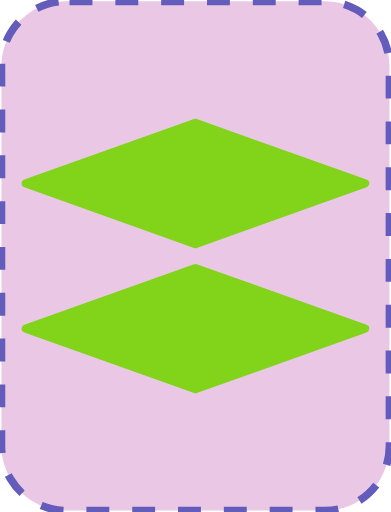
t = 0.00 s
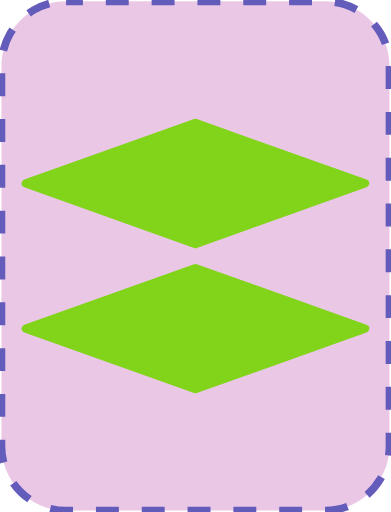
t = 0.05 s
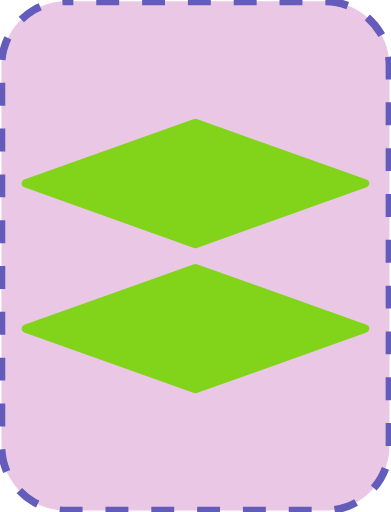
t = 0.10 s
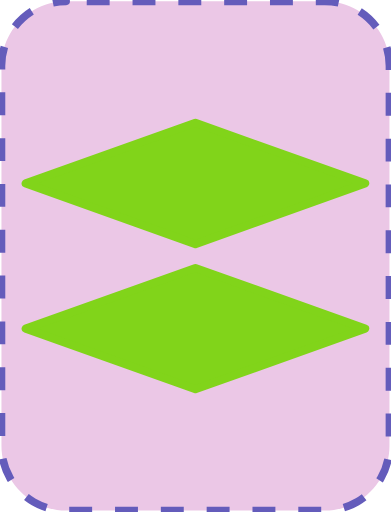
t = 0.15 s

The animated SVG that drew these frames (rendered in a browser with its animation timeline set to each time). Animation: 1 SMIL element (animate=1); one cycle of 0.20 s, repeats indefinitely.

<?xml version="1.0" encoding="UTF-8"?>
<!DOCTYPE svg PUBLIC "-//W3C//DTD SVG 1.1//EN" "http://www.w3.org/Graphics/SVG/1.1/DTD/svg11.dtd">
<svg version="1.2" width="51.18mm" height="67.05mm" viewBox="16830 27051 5118 6705" preserveAspectRatio="xMidYMid" fill-rule="evenodd" stroke-width="28.222" stroke-linejoin="round" xmlns="http://www.w3.org/2000/svg" xmlns:ooo="http://xml.openoffice.org/svg/export" xmlns:xlink="http://www.w3.org/1999/xlink" xmlns:presentation="http://sun.com/xmlns/staroffice/presentation" xmlns:smil="http://www.w3.org/2001/SMIL20/" xmlns:anim="urn:oasis:names:tc:opendocument:xmlns:animation:1.0" xmlns:svg="urn:oasis:names:tc:opendocument:xmlns:svg-compatible:1.0" xml:space="preserve">
 <defs class="EmbeddedBulletChars">
  <g id="bullet-char-template-57356" transform="scale(0.00048828125,-0.00048828125)">
   <path d="M 580,1141 L 1163,571 580,0 -4,571 580,1141 Z"/>
  </g>
  <g id="bullet-char-template-57354" transform="scale(0.00048828125,-0.00048828125)">
   <path d="M 8,1128 L 1137,1128 1137,0 8,0 8,1128 Z"/>
  </g>
  <g id="bullet-char-template-10146" transform="scale(0.00048828125,-0.00048828125)">
   <path d="M 174,0 L 602,739 174,1481 1456,739 174,0 Z M 1358,739 L 309,1346 659,739 1358,739 Z"/>
  </g>
  <g id="bullet-char-template-10132" transform="scale(0.00048828125,-0.00048828125)">
   <path d="M 2015,739 L 1276,0 717,0 1260,543 174,543 174,936 1260,936 717,1481 1274,1481 2015,739 Z"/>
  </g>
  <g id="bullet-char-template-10007" transform="scale(0.00048828125,-0.00048828125)">
   <path d="M 0,-2 C -7,14 -16,27 -25,37 L 356,567 C 262,823 215,952 215,954 215,979 228,992 255,992 264,992 276,990 289,987 310,991 331,999 354,1012 L 381,999 492,748 772,1049 836,1024 860,1049 C 881,1039 901,1025 922,1006 886,937 835,863 770,784 769,783 710,716 594,584 L 774,223 C 774,196 753,168 711,139 L 727,119 C 717,90 699,76 672,76 641,76 570,178 457,381 L 164,-76 C 142,-110 111,-127 72,-127 30,-127 9,-110 8,-76 1,-67 -2,-52 -2,-32 -2,-23 -1,-13 0,-2 Z"/>
  </g>
  <g id="bullet-char-template-10004" transform="scale(0.00048828125,-0.00048828125)">
   <path d="M 285,-33 C 182,-33 111,30 74,156 52,228 41,333 41,471 41,549 55,616 82,672 116,743 169,778 240,778 293,778 328,747 346,684 L 369,508 C 377,444 397,411 428,410 L 1163,1116 C 1174,1127 1196,1133 1229,1133 1271,1133 1292,1118 1292,1087 L 1292,965 C 1292,929 1282,901 1262,881 L 442,47 C 390,-6 338,-33 285,-33 Z"/>
  </g>
  <g id="bullet-char-template-9679" transform="scale(0.00048828125,-0.00048828125)">
   <path d="M 813,0 C 632,0 489,54 383,161 276,268 223,411 223,592 223,773 276,916 383,1023 489,1130 632,1184 813,1184 992,1184 1136,1130 1245,1023 1353,916 1407,772 1407,592 1407,412 1353,268 1245,161 1136,54 992,0 813,0 Z"/>
  </g>
  <g id="bullet-char-template-8226" transform="scale(0.00048828125,-0.00048828125)">
   <path d="M 346,457 C 273,457 209,483 155,535 101,586 74,649 74,723 74,796 101,859 155,911 209,963 273,989 346,989 419,989 480,963 531,910 582,859 608,796 608,723 608,648 583,586 532,535 482,483 420,457 346,457 Z"/>
  </g>
  <g id="bullet-char-template-8211" transform="scale(0.00048828125,-0.00048828125)">
   <path d="M -4,459 L 1135,459 1135,606 -4,606 -4,459 Z"/>
  </g>
  <g id="bullet-char-template-61548" transform="scale(0.00048828125,-0.00048828125)">
   <path d="M 173,740 C 173,903 231,1043 346,1159 462,1274 601,1332 765,1332 928,1332 1067,1274 1183,1159 1299,1043 1357,903 1357,740 1357,577 1299,437 1183,322 1067,206 928,148 765,148 601,148 462,206 346,322 231,437 173,577 173,740 Z"/>
  </g>
 </defs>
 <g class="Page">
  <g class="com.sun.star.drawing.CustomShape">
   <g id="id3">
    <rect class="BoundingBox" stroke="none" fill="none" x="16830" y="27051" width="5118" height="6705"/>
    <path fill="rgb(235, 199, 230)" stroke="none" d="M 17694,27069 L 17695,27069 C 17546,27069 17400,27108 17271,27182 17143,27257 17036,27364 16961,27492 16887,27621 16848,27767 16848,27916 L 16848,32890 16848,32890 C 16848,33039 16887,33185 16961,33314 17036,33442 17143,33549 17271,33624 17400,33698 17546,33737 17695,33737 L 21082,33737 21082,33737 C 21231,33737 21377,33698 21506,33624 21634,33549 21741,33442 21816,33314 21890,33185 21929,33039 21929,32890 L 21929,27915 21929,27916 21929,27916 C 21929,27767 21890,27621 21816,27492 21741,27364 21634,27257 21506,27182 21377,27108 21231,27069 21082,27069 L 17694,27069 Z"/>
    <path fill="none" stroke="rgb(100, 92, 187)" stroke-width="100" stroke-linejoin="round" stroke-dasharray="300" stroke-dashoffset="500" d="M 17694,27069 L 17695,27069 C 17546,27069 17400,27108 17271,27182 17143,27257 17036,27364 16961,27492 16887,27621 16848,27767 16848,27916 L 16848,32890 16848,32890 C 16848,33039 16887,33185 16961,33314 17036,33442 17143,33549 17271,33624 17400,33698 17546,33737 17695,33737 L 21082,33737 21082,33737 C 21231,33737 21377,33698 21506,33624 21634,33549 21741,33442 21816,33314 21890,33185 21929,33039 21929,32890 L 21929,27915 21929,27916 21929,27916 C 21929,27767 21890,27621 21816,27492 21741,27364 21634,27257 21506,27182 21377,27108 21231,27069 21082,27069 L 17694,27069 Z">
    <animate attributeName="stroke-dashoffset" from="500" to="0" dur="0.2s" repeatCount="indefinite"/>
    </path>
   </g>
  </g>
  <g class="com.sun.star.drawing.CustomShape">
   <g id="id4">
    <rect class="BoundingBox" stroke="none" fill="none" x="17111" y="28606" width="4554" height="1696"/>
    <path fill="rgb(129,212,26)" stroke="none" d="M 19388,28659 L 21611,29453 19388,30248 17165,29453 19388,28659 19388,28659 Z"/>
    <path fill="none" stroke="rgb(129,212,26)" stroke-width="106" stroke-linejoin="round" d="M 19388,28659 L 21611,29453 19388,30248 17165,29453 19388,28659 19388,28659 Z"/>
   </g>
  </g>
  <g class="com.sun.star.drawing.CustomShape">
   <g id="id5">
    <rect class="BoundingBox" stroke="none" fill="none" x="17111" y="30507" width="4554" height="1696"/>
    <path fill="rgb(129,212,26)" stroke="none" d="M 19388,30560 L 21611,31354 19388,32149 17165,31354 19388,30560 19388,30560 Z"/>
    <path fill="none" stroke="rgb(129,212,26)" stroke-width="106" stroke-linejoin="round" d="M 19388,30560 L 21611,31354 19388,32149 17165,31354 19388,30560 19388,30560 Z"/>
   </g>
  </g>
 </g>
</svg>